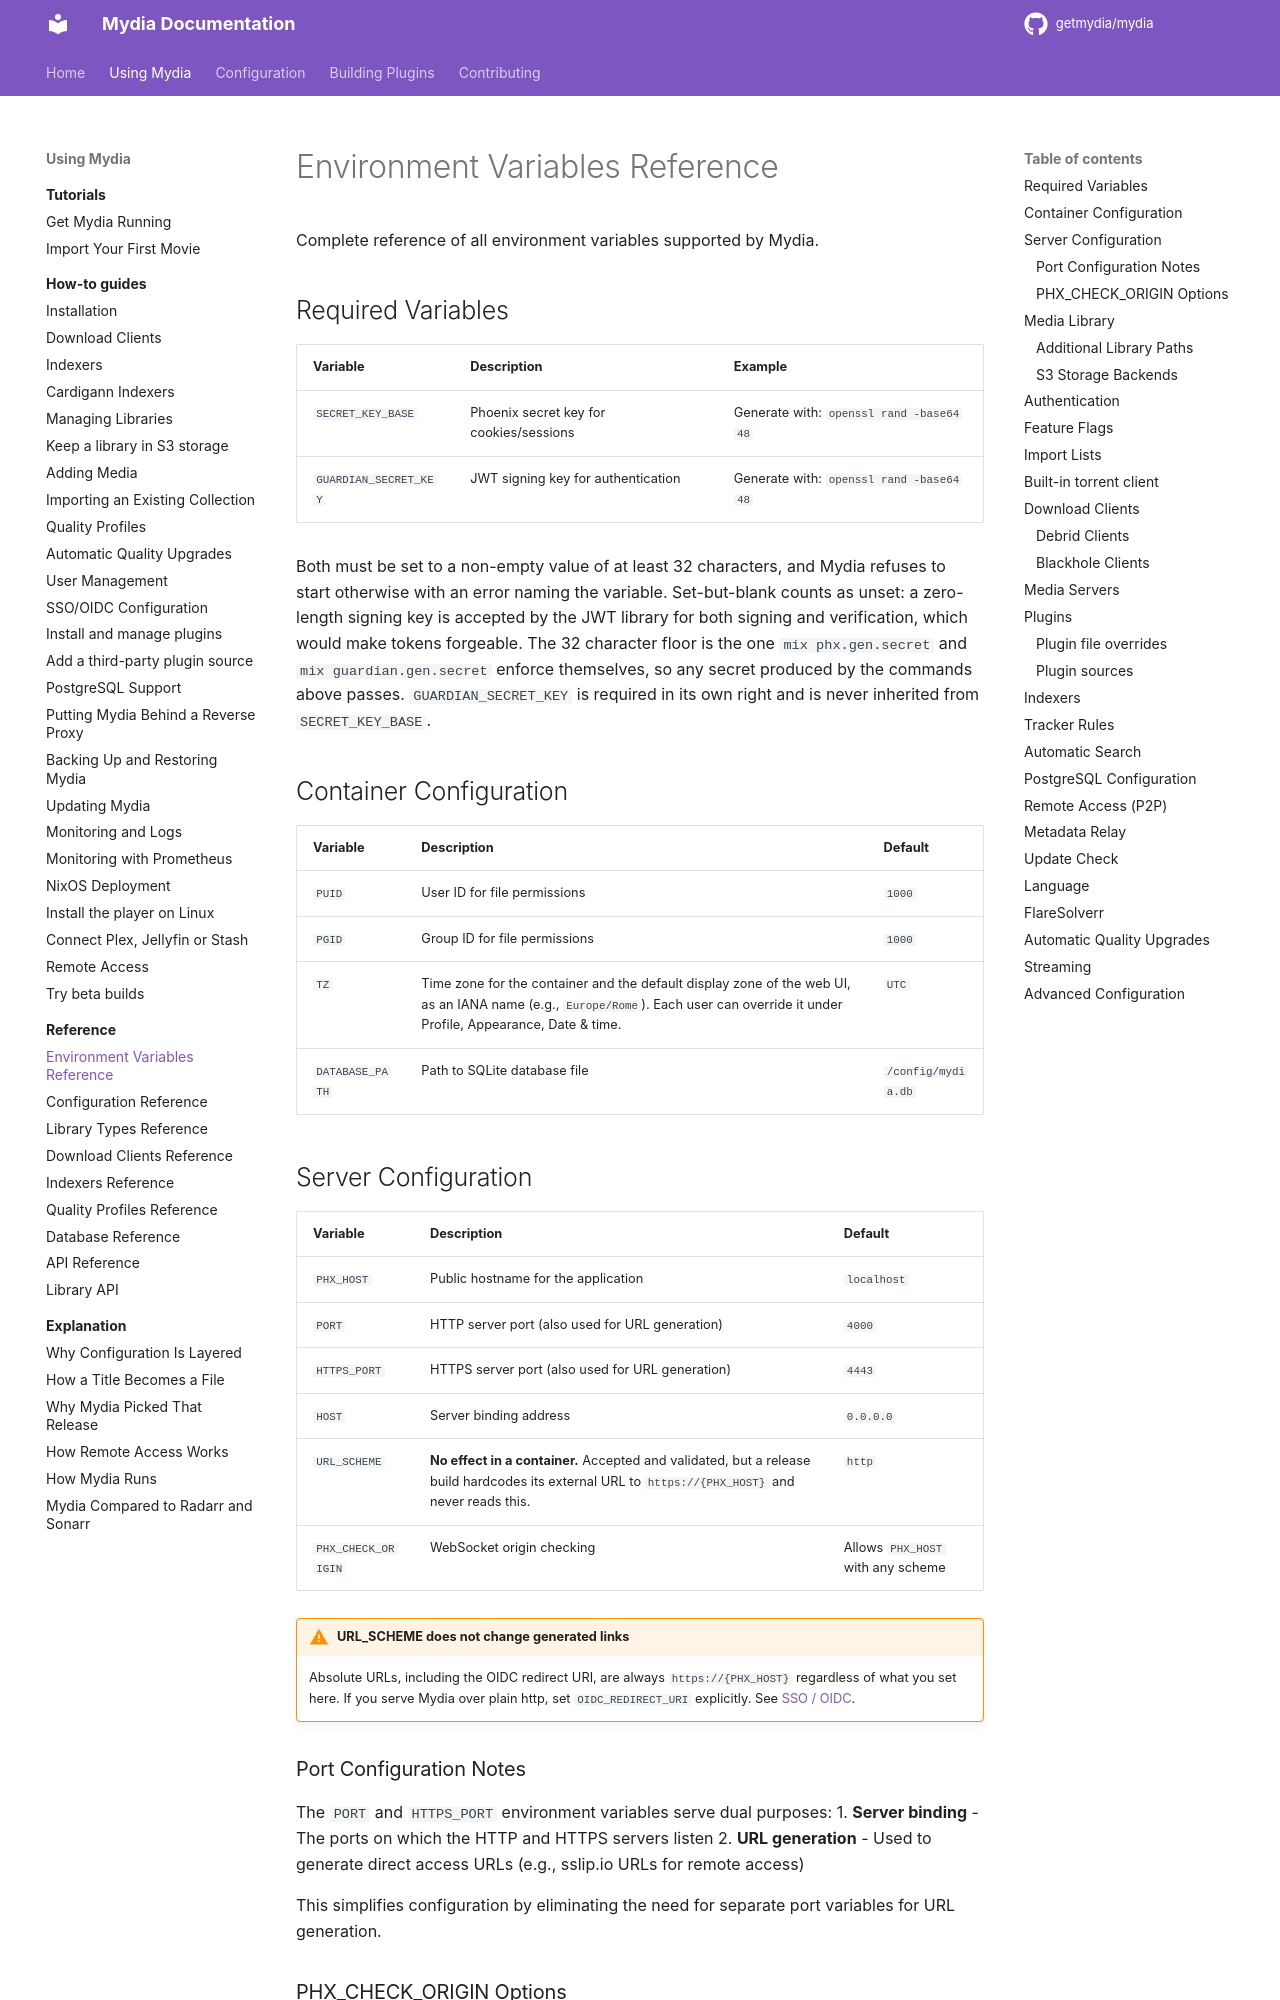

repository: aescolastico/mydia · page: dev/using/reference/environment-variables/index.html · generator: mkdocs

# Environment Variables Reference

Complete reference of all environment variables supported by Mydia.

## Required Variables

| Variable | Description | Example |
|----------|-------------|---------|
| `SECRET_KEY_BASE` | Phoenix secret key for cookies/sessions | Generate with: `openssl rand -base64 48` |
| `GUARDIAN_SECRET_KEY` | JWT signing key for authentication | Generate with: `openssl rand -base64 48` |

## Container Configuration

| Variable | Description | Default |
|----------|-------------|---------|
| `PUID` | User ID for file permissions | `1000` |
| `PGID` | Group ID for file permissions | `1000` |
| `TZ` | Timezone (e.g., `America/New_York`) | `UTC` |
| `DATABASE_PATH` | Path to SQLite database file | `/config/mydia.db` |
